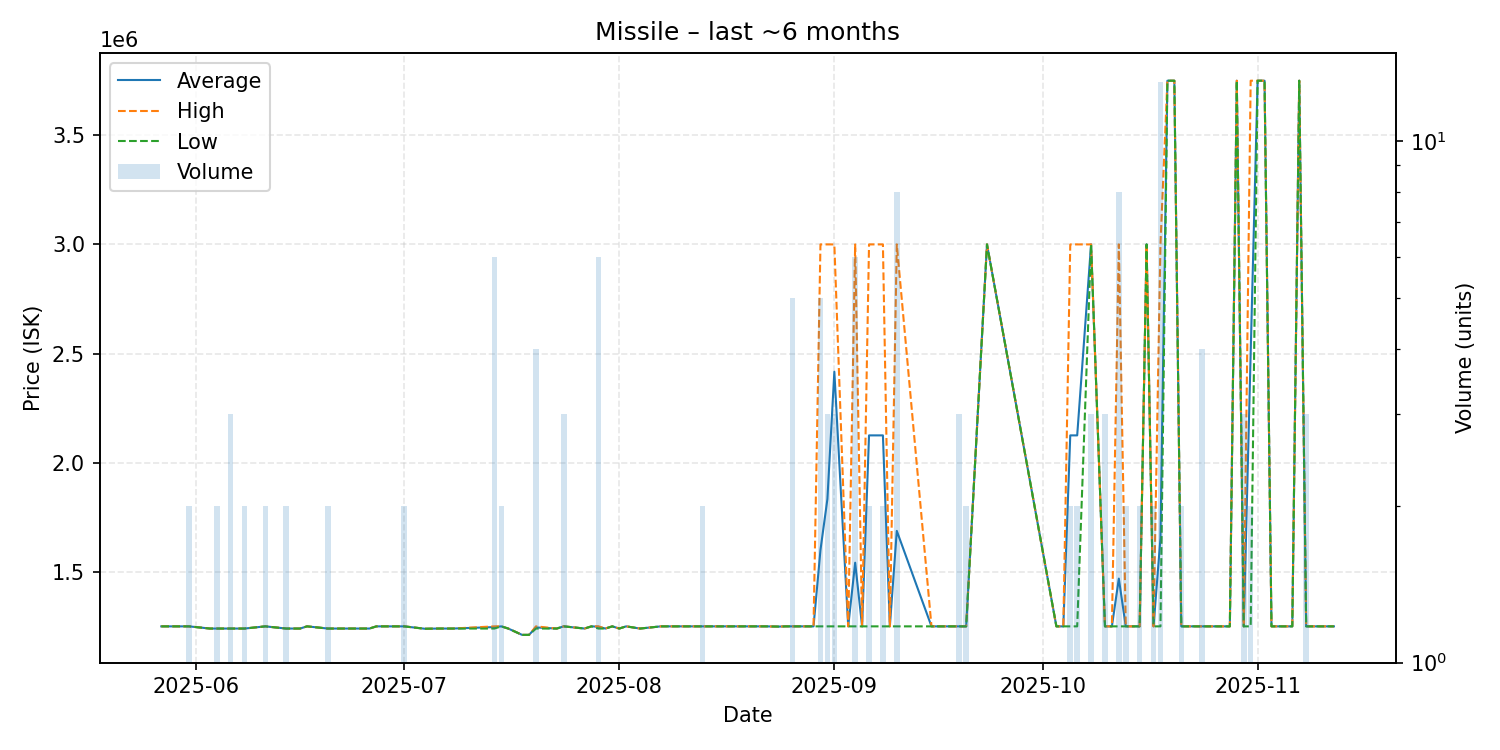

The table this chart was drawn from, first rows:
date, average, highest, lowest, order_count, volume
2025-05-27, 1250000, 1250000, 1250000, 1, 1
2025-05-31, 1250000, 1250000, 1250000, 2, 2
2025-06-03, 1240000, 1240000, 1240000, 1, 1
2025-06-04, 1240000, 1240000, 1240000, 2, 2
2025-06-06, 1240000, 1240000, 1240000, 1, 3
2025-06-07, 1240000, 1240000, 1240000, 1, 1
2025-06-08, 1240000, 1240000, 1240000, 2, 2
2025-06-11, 1250000, 1250000, 1250000, 2, 2
2025-06-14, 1240000, 1240000, 1240000, 2, 2
2025-06-16, 1240000, 1240000, 1240000, 1, 1
2025-06-17, 1250000, 1250000, 1250000, 1, 1
2025-06-20, 1240000, 1240000, 1240000, 2, 2
2025-06-26, 1240000, 1240000, 1240000, 1, 1
2025-06-27, 1250000, 1250000, 1250000, 1, 1
2025-07-01, 1250000, 1250000, 1250000, 2, 2
2025-07-04, 1239000, 1239000, 1239000, 1, 1
2025-07-06, 1240000, 1240000, 1240000, 1, 1
2025-07-08, 1240000, 1240000, 1240000, 1, 1
2025-07-14, 1246667, 1250000, 1240000, 5, 6
2025-07-15, 1250000, 1250000, 1250000, 2, 2
2025-07-16, 1240000, 1240000, 1240000, 1, 1
2025-07-18, 1211000, 1211000, 1211000, 1, 1
2025-07-19, 1211000, 1211000, 1211000, 1, 1
2025-07-20, 1245000, 1250000, 1240000, 4, 4
2025-07-23, 1240000, 1240000, 1240000, 1, 1
2025-07-24, 1250000, 1250000, 1250000, 1, 3
2025-07-27, 1240000, 1240000, 1240000, 1, 1
2025-07-28, 1250000, 1250000, 1250000, 1, 1
2025-07-29, 1248333, 1250000, 1240000, 2, 6
2025-07-30, 1240000, 1240000, 1240000, 1, 1
2025-07-31, 1250000, 1250000, 1250000, 1, 1
2025-08-01, 1240000, 1240000, 1240000, 1, 1
2025-08-02, 1250000, 1250000, 1250000, 1, 1
2025-08-04, 1240000, 1240000, 1240000, 1, 1
2025-08-07, 1250000, 1250000, 1250000, 1, 1
2025-08-08, 1250000, 1250000, 1250000, 1, 1
2025-08-10, 1250000, 1250000, 1250000, 1, 1
2025-08-13, 1250000, 1250000, 1250000, 2, 2
2025-08-16, 1250000, 1250000, 1250000, 1, 1
2025-08-18, 1250000, 1250000, 1250000, 1, 1
2025-08-22, 1250000, 1250000, 1250000, 1, 1
2025-08-24, 1249000, 1249000, 1249000, 1, 1
2025-08-25, 1250000, 1250000, 1250000, 1, 1
2025-08-26, 1250000, 1250000, 1250000, 1, 5
2025-08-28, 1250000, 1250000, 1250000, 1, 1
2025-08-29, 1250000, 1250000, 1250000, 1, 1
2025-08-30, 1600000, 3000000, 1250000, 4, 5
2025-08-31, 1833333, 3000000, 1250000, 2, 3
2025-09-01, 2416667, 3000000, 1250000, 3, 3
2025-09-03, 1250000, 1250000, 1250000, 1, 1
2025-09-04, 1541667, 3000000, 1250000, 2, 6
2025-09-05, 1250000, 1250000, 1250000, 1, 1
2025-09-06, 2125000, 3000000, 1250000, 2, 2
2025-09-08, 2125000, 3000000, 1250000, 2, 2
2025-09-09, 1250000, 1250000, 1250000, 1, 1
2025-09-10, 1687500, 3000000, 1250000, 3, 8
2025-09-15, 1250000, 1250000, 1250000, 1, 1
2025-09-16, 1250000, 1250000, 1250000, 1, 1
2025-09-17, 1250000, 1250000, 1250000, 1, 1
2025-09-19, 1250000, 1250000, 1250000, 3, 3
... 36 more rows
